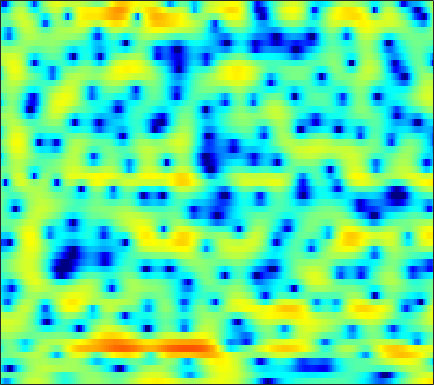

The file beside this chart, header and first rows:
-5.694, -7.5963, -9.5237, -9.375, -7.846, -5.5483, -3.57, -2.3537, -1.0018, 0.059211, 0.9385, 1.4781, 2.0697, 2.4807, 2.6994, 2.8756, 2.9349, 2.8885, 2.7255, 2.4523, 2.0384, 1.6846, 1.084, 0.41672
-0.6528, -1.065, -1.473, -1.698, -1.746, -1.657, -1.415, -1.151, -0.7152, -0.2255, 0.2739, 0.6303, 1.079, 1.46, 1.696, 1.926, 2.054, 2.076, 2.008, 1.829, 1.521, 1.213, 0.6892, 0.04931
-6.128, -8.114, -11.78, -17.93, -25.52, -17.55, -11.61, -8.831, -6.137, -4.147, -2.595, -1.647, -0.5938, 0.2539, 0.7777, 1.343, 1.763, 2.003, 2.229, 2.358, 2.409, 2.4, 2.348, 2.247
-2.729, -3.183, -3.677, -3.983, -4.032, -3.852, -3.427, -2.975, -2.279, -1.562, -0.8602, -0.3781, 0.192, 0.6726, 0.9763, 1.279, 1.49, 1.579, 1.619, 1.574, 1.437, 1.312, 1.113, 0.9242
-1.19, -0.9743, -0.6986, -0.429, -0.238, -0.007943, 0.1733, 0.3057, 0.4922, 0.6988, 0.9176, 1.117, 1.378, 1.638, 1.821, 2.013, 2.11, 2.094, 1.903, 1.494, 0.7962, 0.03529, -1.313, -3.192
-3.644, -2.313, -1.114, -0.4236, -0.1902, -0.1762, -0.5456, -1.064, -2.069, -3.35, -4.648, -5.171, -4.708, -3.24, -1.966, -0.4229, 0.7463, 1.406, 1.99, 2.23, 2.175, 1.928, 1.378, 0.6213
-1.704, -1.201, -0.6938, -0.4385, -0.4384, -0.6969, -1.306, -1.988, -3.228, -4.854, -6.497, -7.248, -6.91, -5.369, -4.017, -2.377, -1.073, -0.315, 0.4674, 1.017, 1.381, 1.558, 1.717, 1.806
0.6895, 0.8939, 1.088, 1.184, 1.172, 1.058, 0.8348, 0.6209, 0.2586, -0.1134, -0.4352, -0.637, -0.7969, -0.8573, -0.8299, -0.7704, -0.6878, -0.628, -0.5663, -0.5159, -0.4647, -0.4225, -0.35, -0.2682
2.368, 2.539, 2.684, 2.755, 2.752, 2.68, 2.534, 2.377, 2.123, 1.801, 1.41, 1.081, 0.5956, 0.04458, -0.4206, -1.106, -1.878, -2.486, -3.328, -4.117, -4.703, -4.94, -4.903, -4.524
3.186, 3.259, 3.306, 3.318, 3.293, 3.234, 3.124, 3.002, 2.769, 2.445, 2.016, 1.6, 0.9092, 0.04438, -0.7434, -2.02, -3.598, -5.06, -7.525, -11.03, -16.7, -23.83, -18.1, -11.99
2.411, 2.217, 2.021, 1.947, 1.973, 2.108, 2.277, 2.392, 2.485, 2.445, 2.245, 1.971, 1.409, 0.6076, -0.1582, -1.385, -2.869, -4.126, -5.856, -7.511, -8.697, -9.049, -8.586, -7.283
-1.095, -2.377, -3.894, -4.379, -3.785, -2.236, -0.5944, 0.4754, 1.556, 2.282, 2.678, 2.749, 2.549, 1.999, 1.357, 0.1558, -1.503, -3.095, -5.761, -9.176, -12.49, -12.23, -8.797, -5.435
-5.39, -7.539, -10.97, -12.6, -10.63, -7.126, -4.361, -2.744, -1.025, 0.2423, 1.115, 1.544, 1.819, 1.772, 1.508, 0.8795, -0.08238, -1.03, -2.532, -4.087, -5.062, -4.958, -3.723, -1.964
-5.984, -6.67, -7.43, -7.824, -7.78, -7.235, -6.162, -5.162, -3.737, -2.355, -1.152, -0.4018, 0.3866, 0.896, 1.109, 1.213, 1.132, 0.982, 0.7381, 0.509, 0.3907, 0.3953, 0.5438, 0.8314
-6.683, -7.572, -9.26, -11.76, -14.27, -16.41, -13.11, -9.78, -6.235, -3.578, -1.57, -0.3897, 0.811, 1.675, 2.134, 2.51, 2.672, 2.686, 2.586, 2.375, 2.1, 1.877, 1.564, 1.27
-5.16, -5.418, -6.123, -7.116, -7.825, -7.996, -6.721, -5.136, -2.94, -0.9744, 0.6347, 1.601, 2.601, 3.292, 3.625, 3.853, 3.837, 3.683, 3.284, 2.698, 1.923, 1.237, 0.208, -0.9145
-3.184, -2.735, -2.271, -1.869, -1.538, -1.024, -0.3679, 0.208, 1.038, 1.848, 2.573, 3.033, 3.484, 3.744, 3.795, 3.66, 3.289, 2.837, 2.003, 0.8903, -0.5264, -1.817, -3.872, -6.377
-1.933, -1.435, -0.8174, -0.2252, 0.1991, 0.775, 1.338, 1.754, 2.279, 2.745, 3.121, 3.321, 3.467, 3.451, 3.305, 2.922, 2.3, 1.668, 0.574, -0.836, -2.606, -4.205, -6.766, -9.91
-1.753, -1.38, -0.8388, -0.2662, 0.1808, 0.785, 1.386, 1.816, 2.341, 2.799, 3.151, 3.331, 3.44, 3.365, 3.188, 2.771, 2.129, 1.494, 0.4276, -0.9036, -2.513, -3.912, -6.038, -8.466
-3.475, -3.184, -2.669, -2.02, -1.464, -0.6517, 0.2173, 0.8724, 1.701, 2.426, 3.014, 3.345, 3.614, 3.679, 3.59, 3.28, 2.753, 2.212, 1.308, 0.2019, -1.094, -2.184, -3.764, -5.474
-8.328, -7.896, -7.328, -6.623, -5.863, -4.441, -2.722, -1.398, 0.2466, 1.643, 2.74, 3.36, 3.927, 4.209, 4.229, 4.027, 3.572, 3.084, 2.261, 1.27, 0.1491, -0.7475, -1.992, -3.272
-13.42, -12.56, -13.45, -17.61, -22.5, -13.83, -7.314, -4.092, -0.9965, 1.229, 2.817, 3.674, 4.429, 4.789, 4.819, 4.558, 3.979, 3.346, 2.268, 0.9856, -0.3972, -1.407, -2.596, -3.512
-6.861, -6.883, -7.036, -7.086, -6.675, -5.186, -3.03, -1.354, 0.646, 2.276, 3.526, 4.209, 4.796, 5.011, 4.931, 4.483, 3.621, 2.676, 0.9483, -1.407, -4.559, -7.446, -10.83, -10.37
-2.236, -2.194, -2.049, -1.748, -1.414, -0.7987, -0.01045, 0.6418, 1.543, 2.387, 3.107, 3.534, 3.913, 4.037, 3.938, 3.526, 2.745, 1.89, 0.3468, -1.751, -4.42, -6.67, -8.977, -8.881
-1.005, -1.023, -1.059, -1.076, -1.035, -0.8944, -0.599, -0.2806, 0.2632, 0.894, 1.538, 1.982, 2.465, 2.784, 2.889, 2.83, 2.539, 2.167, 1.485, 0.6424, -0.2783, -0.9419, -1.703, -2.268
-1.002, -1.323, -1.913, -2.656, -3.269, -4.01, -4.413, -4.301, -3.567, -2.385, -1.088, -0.1791, 0.8588, 1.674, 2.126, 2.523, 2.708, 2.72, 2.59, 2.329, 1.967, 1.651, 1.195, 0.7092
-1.2, -1.878, -3.128, -4.906, -6.774, -10.51, -17.54, -21.43, -12.23, -7.17, -4.005, -2.281, -0.541, 0.7236, 1.438, 2.139, 2.592, 2.8, 2.925, 2.902, 2.765, 2.597, 2.304, 1.945
-0.9243, -1.584, -2.634, -3.891, -4.959, -6.399, -7.431, -7.483, -6.439, -4.731, -2.983, -1.821, -0.5177, 0.5119, 1.124, 1.745, 2.17, 2.375, 2.516, 2.522, 2.416, 2.276, 2.02, 1.707
-0.5075, -1.05, -1.691, -2.198, -2.461, -2.637, -2.579, -2.38, -1.915, -1.295, -0.6173, -0.1187, 0.49, 1.006, 1.321, 1.638, 1.843, 1.922, 1.928, 1.82, 1.593, 1.355, 0.9661, 0.5283
-1.062, -1.936, -2.614, -2.572, -2.153, -1.384, -0.5653, -0.01185, 0.6141, 1.103, 1.444, 1.614, 1.738, 1.777, 1.771, 1.757, 1.738, 1.715, 1.633, 1.424, 1.024, 0.5694, -0.2594, -1.29
-3.543, -8.022, -16.25, -8.116, -4.048, -0.7506, 1.271, 2.278, 3.11, 3.466, 3.417, 3.134, 2.475, 1.599, 0.9492, 0.3667, 0.3314, 0.6108, 1.09, 1.383, 1.274, 0.8184, -0.4266, -2.701
-0.401, -1.487, -2.129, -1.439, -0.3631, 1.119, 2.315, 2.932, 3.355, 3.278, 2.66, 1.778, -0.1081, -3.181, -6.882, -15.74, -11.05, -6.219, -2.679, -0.7685, 0.1556, 0.3677, 0.1295, -0.5955
-0.7715, -0.6656, -0.3293, 0.189, 0.6468, 1.263, 1.766, 1.999, 2.072, 1.817, 1.194, 0.4622, -0.8731, -2.527, -3.83, -5.028, -4.95, -4.208, -2.989, -1.927, -1.163, -0.7776, -0.4625, -0.2845
-4.104, -2.947, -1.543, -0.3519, 0.3844, 1.167, 1.71, 1.956, 2.059, 1.919, 1.556, 1.154, 0.4975, -0.2416, -0.7624, -1.335, -1.69, -1.802, -1.799, -1.671, -1.497, -1.349, -1.147, -0.9254
-6.75, -4.22, -1.792, -0.04301, 0.9541, 1.927, 2.577, 2.876, 3.038, 2.944, 2.615, 2.236, 1.585, 0.8137, 0.1994, -0.6158, -1.36, -1.827, -2.276, -2.554, -2.703, -2.763, -2.799, -2.788
-2.325, -1.172, 0.3293, 1.625, 2.438, 3.292, 3.863, 4.104, 4.182, 3.974, 3.477, 2.911, 1.896, 0.6026, -0.5541, -2.28, -4.035, -5.152, -6.01, -6.14, -5.957, -5.919, -6.204, -6.942
-0.6117, 0.2271, 1.397, 2.499, 3.208, 3.971, 4.468, 4.655, 4.644, 4.328, 3.695, 2.987, 1.688, -0.1148, -1.894, -5.13, -10.21, -17.19, -22.62, -12.7, -9.339, -8.287, -8.194, -9.531
-3.611, -1.758, 0.2387, 1.766, 2.64, 3.472, 3.981, 4.164, 4.151, 3.857, 3.287, 2.681, 1.623, 0.2729, -0.9446, -2.777, -4.657, -5.819, -6.549, -6.29, -5.664, -5.25, -4.98, -5.034
-4.358, -2.371, -0.3752, 1.05, 1.825, 2.522, 2.892, 2.979, 2.879, 2.557, 2.045, 1.568, 0.854, 0.09412, -0.4678, -1.157, -1.703, -1.98, -2.162, -2.138, -1.982, -1.838, -1.655, -1.519
-0.4416, 0.09672, 0.8119, 1.415, 1.737, 1.974, 1.962, 1.777, 1.329, 0.6778, -0.1096, -0.7342, -1.49, -2.059, -2.291, -2.347, -2.157, -1.892, -1.432, -0.9091, -0.3891, -0.04831, 0.331, 0.6045
0.884, 1.083, 1.383, 1.614, 1.668, 1.542, 1.138, 0.6205, -0.3916, -1.781, -3.533, -5.041, -7.09, -8.433, -8.458, -7.303, -5.585, -4.292, -2.7, -1.32, -0.1394, 0.6132, 1.423, 2.013
-1.316, -0.685, 0.1, 0.6308, 0.8215, 0.724, 0.1969, -0.4876, -1.859, -3.838, -6.606, -9.404, -14.85, -24.55, -21.94, -14.5, -10.16, -7.69, -4.97, -2.722, -0.8679, 0.2976, 1.573, 2.535
-6.356, -3.836, -1.719, -0.4871, 0.007256, 0.1785, -0.172, -0.7697, -2.002, -3.758, -6.028, -8.044, -11.03, -13.96, -15.65, -15.91, -13.2, -10.44, -6.994, -4.126, -1.817, -0.3986, 1.139, 2.334
-3.244, -2.14, -0.8827, 0.001529, 0.3859, 0.5619, 0.3527, -0.07391, -0.986, -2.294, -4.025, -5.622, -8.256, -11.68, -14.82, -17.27, -13.48, -10.19, -6.75, -4.141, -2.104, -0.8485, 0.5242, 1.639
-0.3051, 0.02797, 0.5338, 0.9769, 1.218, 1.352, 1.245, 1.004, 0.451, -0.3487, -1.366, -2.233, -3.425, -4.549, -5.197, -5.577, -5.329, -4.822, -3.923, -2.949, -2.029, -1.406, -0.6325, 0.0852
-0.4134, 0.1164, 0.8653, 1.535, 1.935, 2.277, 2.382, 2.314, 2.035, 1.562, 0.947, 0.4209, -0.3132, -1.006, -1.464, -1.94, -2.258, -2.416, -2.555, -2.678, -2.818, -2.936, -3.043, -2.977
-3.263, -1.353, 0.5955, 1.982, 2.711, 3.352, 3.658, 3.684, 3.49, 3.066, 2.45, 1.89, 1.057, 0.2103, -0.3895, -1.117, -1.738, -2.157, -2.742, -3.502, -4.607, -5.769, -7.955, -10.54
-2.465, -0.4924, 1.497, 2.88, 3.6, 4.201, 4.447, 4.411, 4.083, 3.446, 2.499, 1.596, 0.1689, -1.429, -2.596, -3.819, -4.39, -4.448, -4.393, -4.554, -5.24, -6.225, -8.313, -11.02
1.604, 2.199, 2.975, 3.619, 3.982, 4.255, 4.265, 4.096, 3.599, 2.743, 1.475, 0.1857, -2.169, -5.641, -9.527, -18.11, -14.81, -10.15, -6.809, -5.052, -4.199, -3.946, -3.863, -3.875
2.321, 2.542, 2.817, 3.049, 3.178, 3.257, 3.191, 3.029, 2.622, 1.962, 0.9958, 0.04149, -1.558, -3.5, -5.03, -6.52, -6.534, -5.716, -4.362, -3.223, -2.392, -1.96, -1.596, -1.407
0.9682, 0.9753, 0.9892, 1.041, 1.099, 1.216, 1.34, 1.395, 1.385, 1.246, 0.9435, 0.6135, 0.08936, -0.4765, -0.8647, -1.234, -1.372, -1.323, -1.114, -0.8254, -0.5426, -0.359, -0.2, -0.1311
-1.421, -1.855, -2.374, -2.646, -2.578, -2.119, -1.395, -0.8101, -0.1022, 0.4371, 0.7938, 0.9445, 1.004, 0.9525, 0.8716, 0.7452, 0.633, 0.568, 0.5187, 0.5211, 0.5495, 0.5797, 0.632, 0.6606
-3.893, -5.436, -8.273, -11.34, -11.37, -8.134, -4.922, -3.065, -1.223, 0.06001, 0.9292, 1.364, 1.693, 1.802, 1.77, 1.609, 1.361, 1.147, 0.8677, 0.6369, 0.5134, 0.4988, 0.5932, 0.7614
-3.308, -4.73, -7.2, -9.613, -9.586, -6.862, -3.875, -2.072, -0.245, 1.045, 1.881, 2.261, 2.505, 2.465, 2.266, 1.793, 1.102, 0.4691, -0.4592, -1.331, -1.842, -1.833, -1.356, -0.5597
-0.9479, -1.292, -1.611, -1.666, -1.407, -0.7052, 0.2371, 0.9817, 1.862, 2.533, 2.934, 3.041, 2.94, 2.558, 2.086, 1.197, -0.06845, -1.355, -3.756, -7.423, -12.51, -12.22, -7.02, -3.395
-1.103, -1.186, -1.056, -0.5645, -0.03516, 0.8023, 1.646, 2.193, 2.746, 3.033, 3.036, 2.842, 2.295, 1.505, 0.8065, -0.1894, -1.208, -2.037, -3.369, -4.973, -6.169, -5.804, -3.835, -1.655
-6.072, -7.015, -6.668, -4.615, -2.873, -0.8642, 0.6687, 1.488, 2.171, 2.358, 2.025, 1.42, 0.09509, -1.827, -3.522, -5.386, -5.395, -4.387, -2.847, -1.551, -0.4722, 0.2819, 1.258, 2.116
-12.5, -16.65, -15.71, -9.553, -6.437, -3.535, -1.601, -0.6027, 0.1946, 0.4325, 0.07513, -0.624, -2.197, -4.862, -7.913, -13.42, -11.35, -7.314, -3.636, -1.211, 0.5014, 1.464, 2.47, 3.181
